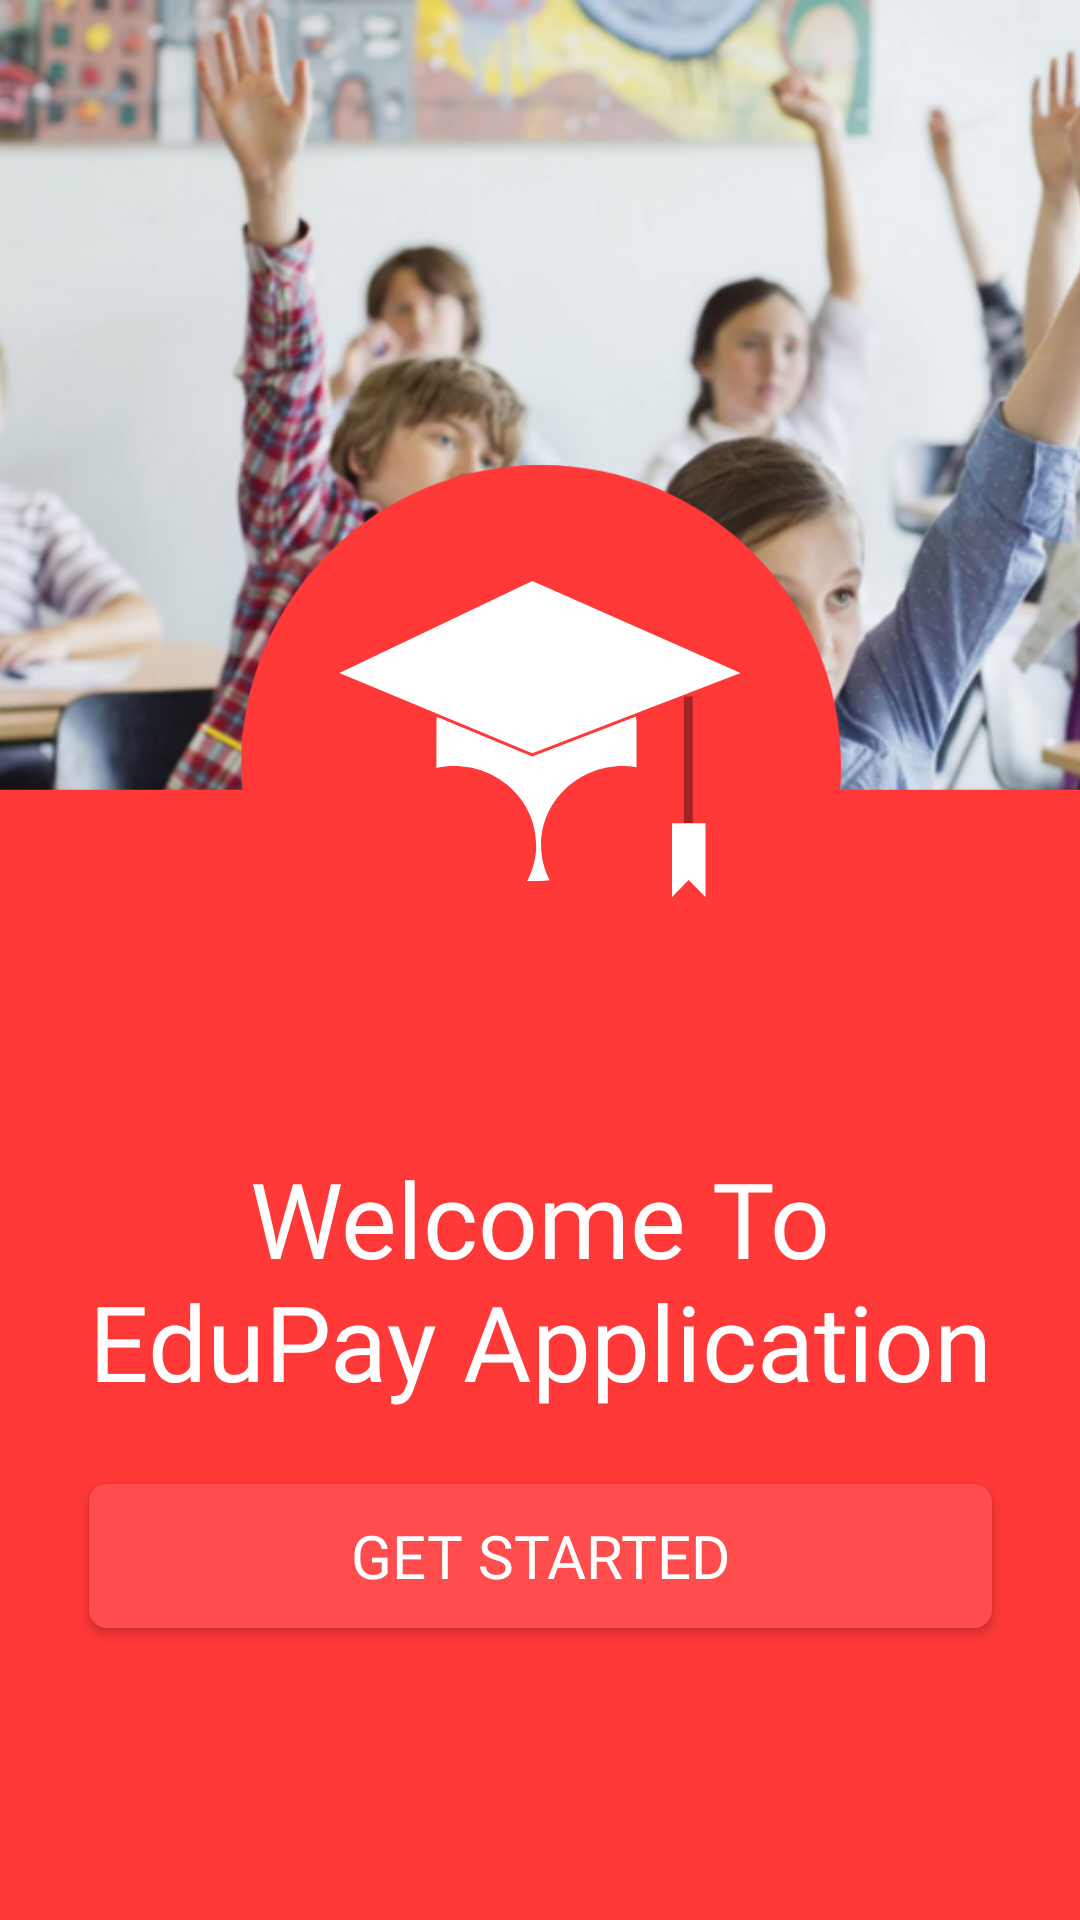

Android layout source for this screen:
<!-- AndroidManifest.xml: application theme AppTheme -->
<!-- res/layout/activity_main.xml -->
<?xml version="1.0" encoding="utf-8"?>
<androidx.constraintlayout.widget.ConstraintLayout xmlns:android="http://schemas.android.com/apk/res/android"
    xmlns:app="http://schemas.android.com/apk/res-auto"
    xmlns:tools="http://schemas.android.com/tools"
    android:layout_width="match_parent"
    android:layout_height="match_parent"
    tools:context=".ui.MainActivity">

    <ImageView
        android:id="@+id/imageView2"
        android:layout_width="0dp"
        android:layout_height="443dp"
        android:scaleType="centerCrop"
        app:layout_constraintBottom_toBottomOf="parent"
        app:layout_constraintEnd_toEndOf="parent"
        app:layout_constraintHorizontal_bias="0.0"
        app:layout_constraintStart_toStartOf="parent"
        app:layout_constraintTop_toTopOf="parent"
        app:layout_constraintVertical_bias="0.0"
        app:srcCompat="@drawable/students_in_classroom" />

    <ImageView
        android:id="@+id/imageView3"
        android:layout_width="match_parent"
        android:layout_height="485dp"
        android:scaleType="centerCrop"
        app:layout_constraintBottom_toBottomOf="parent"
        app:layout_constraintEnd_toEndOf="parent"
        app:layout_constraintHorizontal_bias="0.0"
        app:layout_constraintStart_toStartOf="parent"
        app:layout_constraintTop_toTopOf="@+id/imageView2"
        app:layout_constraintVertical_bias="1.0"
        app:srcCompat="@drawable/background_splash_screen" />

    <ImageView
        android:id="@+id/imageView4"
        android:layout_width="wrap_content"
        android:layout_height="wrap_content"
        android:scaleType="centerInside"
        app:layout_constraintBottom_toBottomOf="@+id/imageView3"
        app:layout_constraintEnd_toEndOf="parent"
        app:layout_constraintStart_toStartOf="parent"
        app:layout_constraintTop_toTopOf="@+id/imageView3"
        app:layout_constraintVertical_bias="0.0"
        app:srcCompat="@drawable/logo_splash_screen" />

    <TextView
        android:id="@+id/textView"
        android:layout_width="wrap_content"
        android:layout_height="wrap_content"
        android:fontFamily="@font/helveticaneue_bold"
        android:gravity="center"
        android:text="@string/text_spalsh_screen"
        android:textColor="@android:color/white"
        android:textSize="35sp"
        app:layout_constraintBottom_toBottomOf="@+id/imageView3"
        app:layout_constraintEnd_toEndOf="parent"
        app:layout_constraintStart_toStartOf="@+id/imageView3"
        app:layout_constraintTop_toBottomOf="@+id/imageView4"
        app:layout_constraintVertical_bias="0.32999998" />

    <Button
        android:id="@+id/btn_get_started"
        android:layout_width="0dp"
        android:layout_height="wrap_content"
        android:background="@drawable/background_button_splash"
        android:fontFamily="@font/helveticaneue_bold"
        android:text="@string/btn_get_started"
        android:textColor="@android:color/white"
        android:textSize="20sp"
        app:layout_constraintBottom_toBottomOf="@+id/imageView3"
        app:layout_constraintEnd_toEndOf="@+id/textView"
        app:layout_constraintHorizontal_bias="0.0"
        app:layout_constraintStart_toStartOf="@+id/textView"
        app:layout_constraintTop_toBottomOf="@+id/textView"
        app:layout_constraintVertical_bias="0.2" />
</androidx.constraintlayout.widget.ConstraintLayout>
<!-- resources referenced by this layout -->
<resources>
  <!-- drawable background_button_splash (drawable) -->
  <?xml version="1.0" encoding="utf-8"?>
  <shape xmlns:android="http://schemas.android.com/apk/res/android">
  
      <solid android:color="@color/colorPrimaryDark" />
      <corners android:radius="6dp"/>
  </shape>
  <!-- drawable background_splash_screen: png bitmap (drawable-hdpi, 12391 bytes) -->
  <!-- drawable logo_splash_screen: png bitmap (drawable-hdpi, 8262 bytes) -->
  <!-- drawable students_in_classroom: png bitmap (drawable-hdpi, 889091 bytes) -->
  <string name="btn_get_started">Get Started</string>
  <string name="text_spalsh_screen">Welcome To\nEduPay Application</string>
  <style name="AppTheme" parent="Theme.AppCompat.Light.NoActionBar">
          
          <item name="colorPrimary">@color/colorPrimary</item>
          <item name="colorPrimaryDark">@color/colorPrimaryDark</item>
          <item name="colorAccent">@color/colorPrimaryDark</item>
      </style>
  <color name="colorPrimaryDark">#FF4D4D</color>
  <color name="colorPrimary">#FF3838</color>
</resources>
